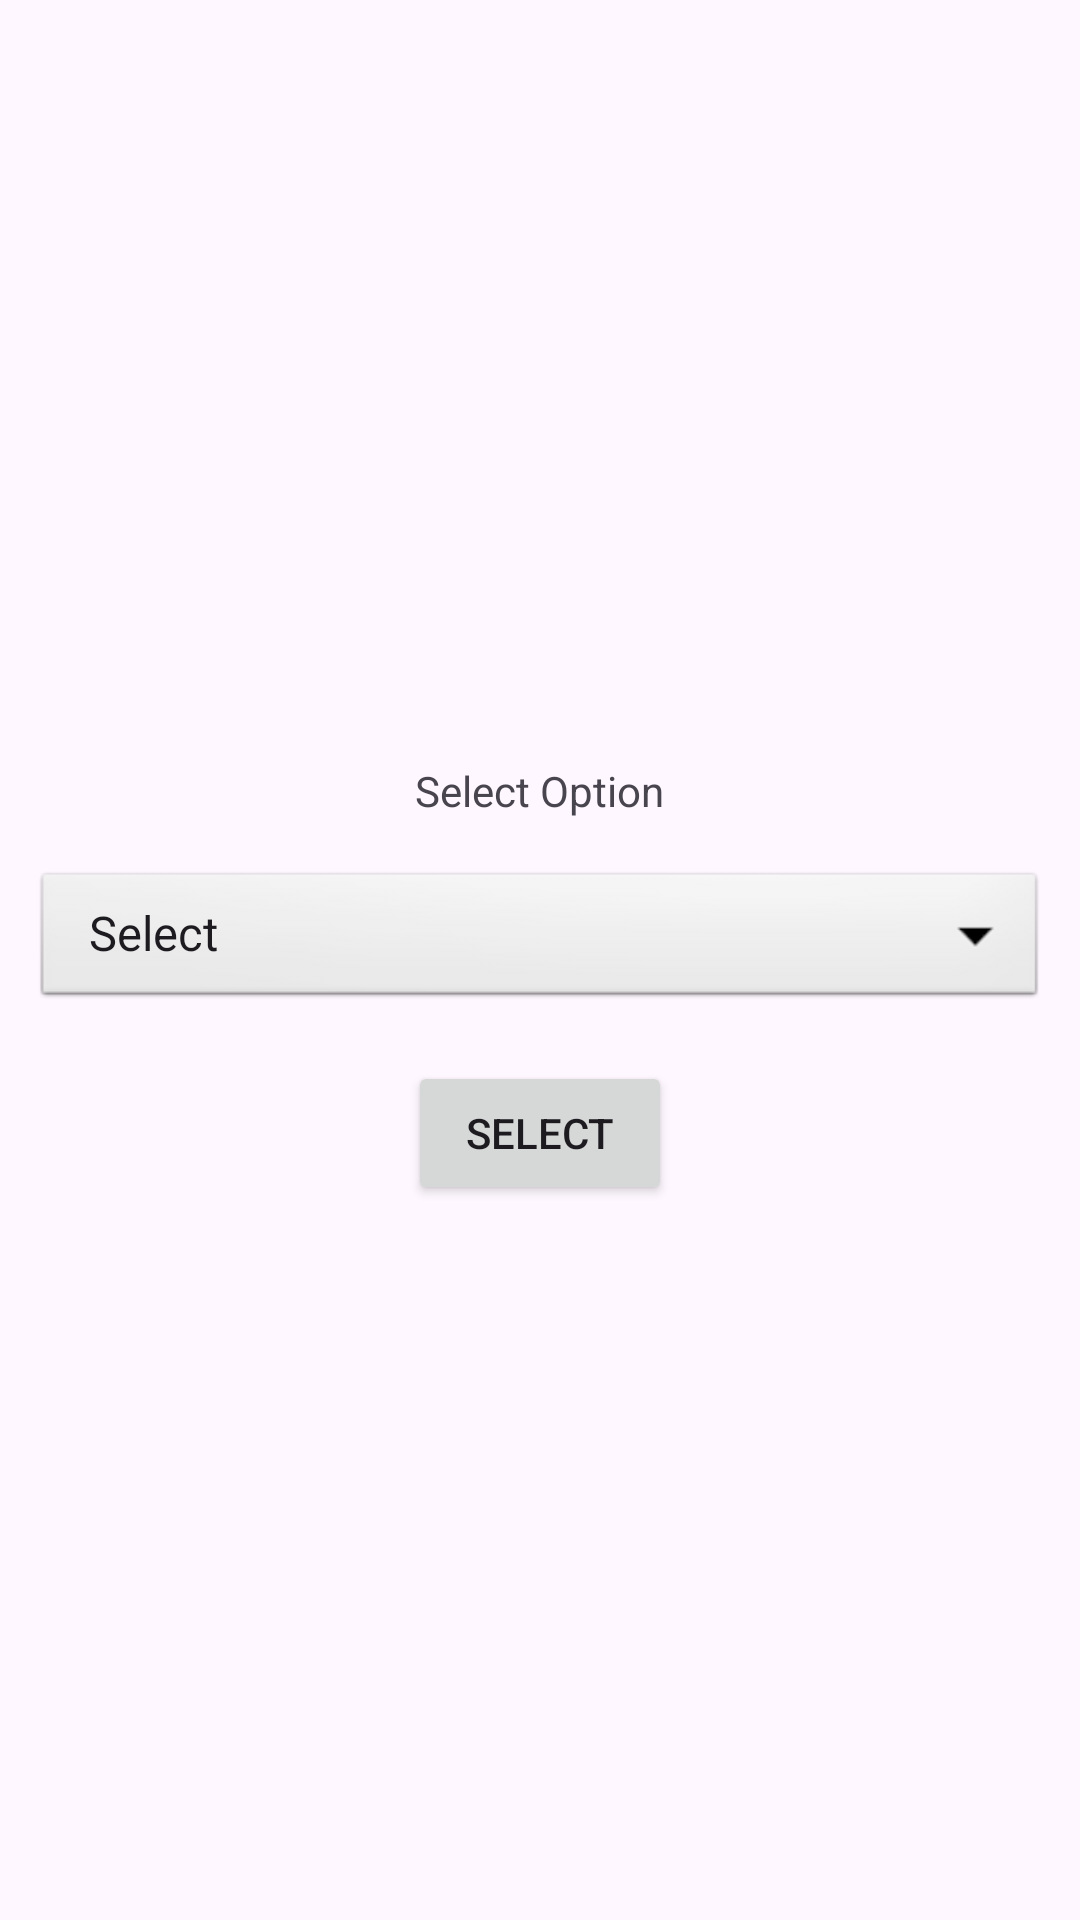

Layout XML and referenced resources for this Android screen:
<!-- AndroidManifest.xml: application theme Theme.BroadcastReceiverUtility -->
<!-- res/layout/activity_main.xml -->
<?xml version="1.0" encoding="utf-8"?>
<LinearLayout xmlns:android="http://schemas.android.com/apk/res/android"
    android:layout_width="match_parent"
    android:layout_height="match_parent"
    android:gravity="center"
    android:orientation="vertical"
    android:layout_margin="16sp">

    <TextView
        android:layout_width="wrap_content"
        android:layout_height="wrap_content"
        android:textAlignment="center"
        android:padding="16dp"
        android:text="Select Option"/>

    <Spinner
        android:id="@+id/spinner"
        android:layout_width="wrap_content"
        android:layout_height="wrap_content"
        android:background="@android:drawable/btn_dropdown"
        android:entries="@array/options" />

    <Button
        android:id="@+id/button_select"
        android:layout_width="wrap_content"
        android:layout_height="wrap_content"
        android:layout_marginTop="16dp"
        android:text="Select"/>

</LinearLayout>
<!-- resources referenced by this layout -->
<resources>
  <string-array name="options">
          <item>Select</item>
          <item>Custom Broadcast Receiver</item>
          <item>Wifi State Change</item>
          <item>System Battery Notification Receiver</item>
      </string-array>
  <style name="Theme.BroadcastReceiverUtility" parent="Base.Theme.BroadcastReceiverUtility" />
  <style name="Base.Theme.BroadcastReceiverUtility" parent="Theme.Material3.DayNight.NoActionBar">
          
          
      </style>
</resources>
